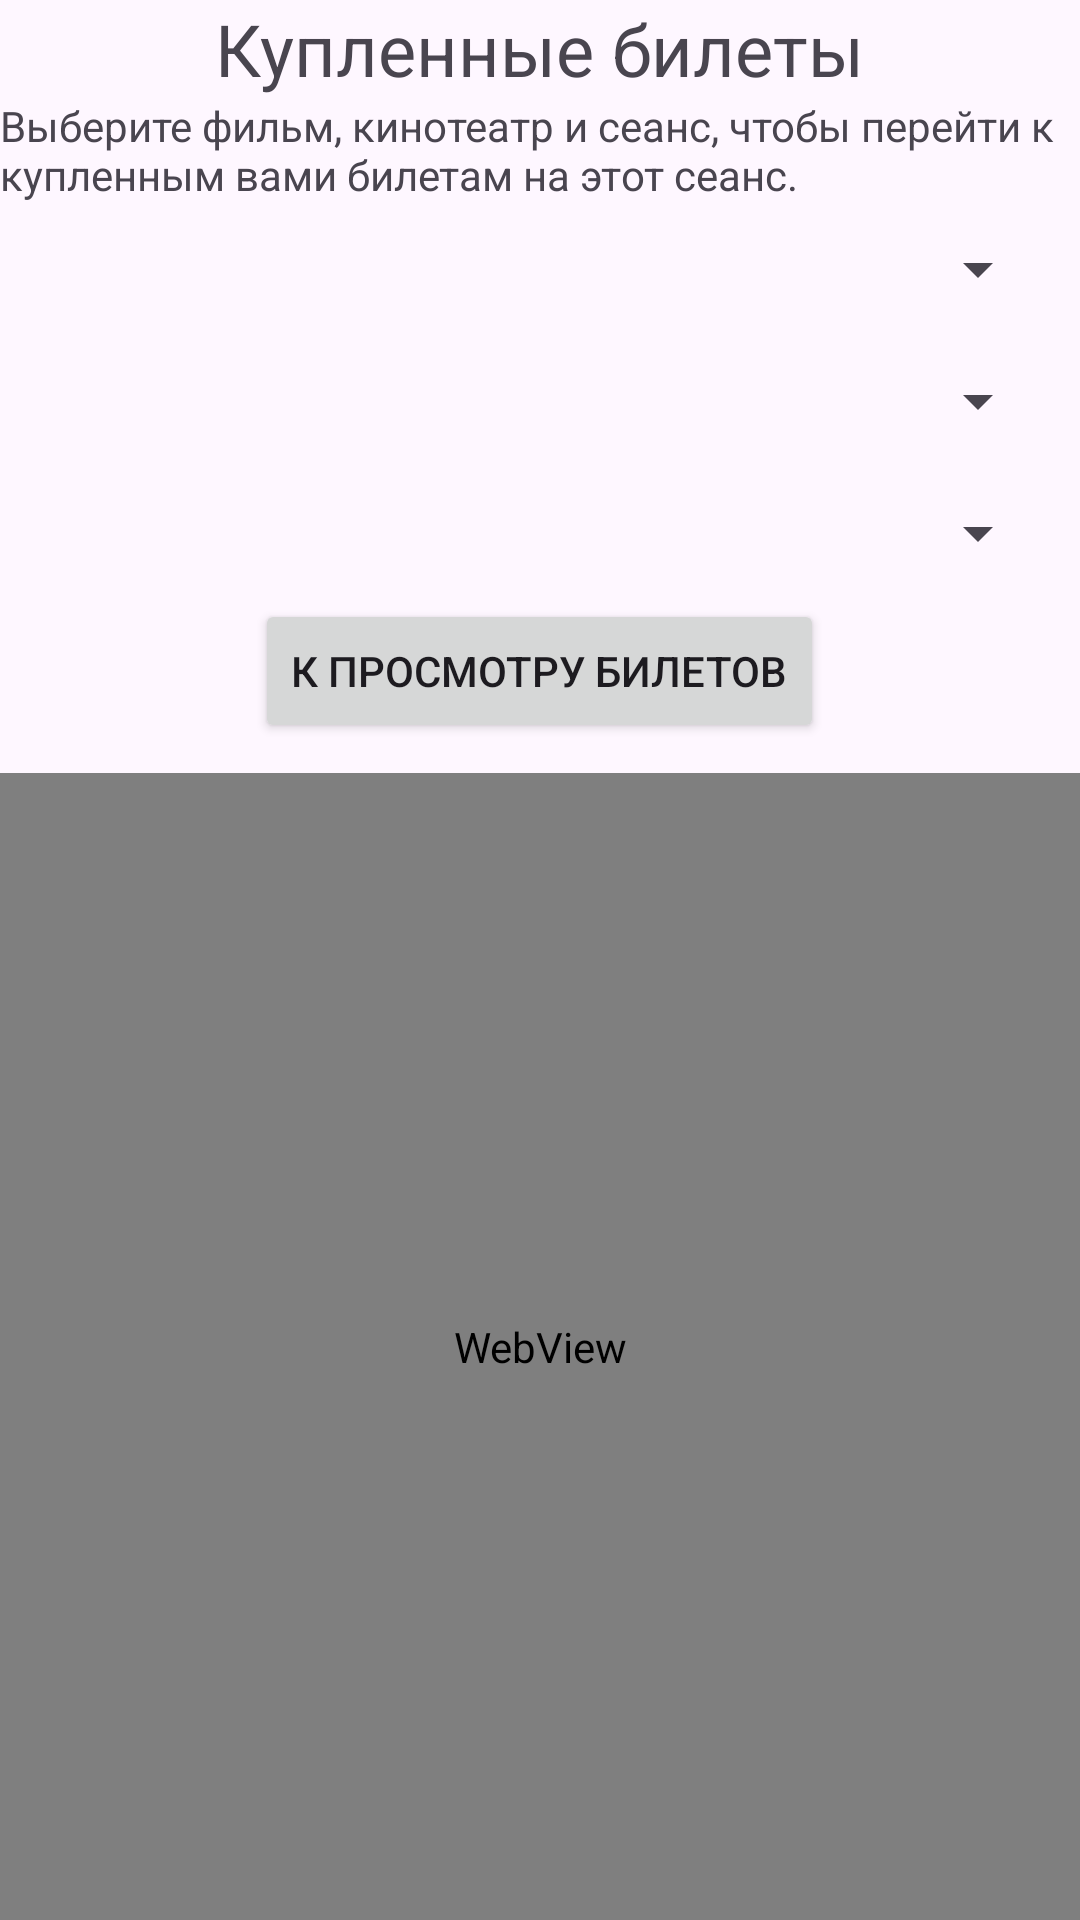

Produce the Android XML layout that renders to this screen, including the resource entries it uses.
<!-- AndroidManifest.xml: application theme Theme.CinemaTickets -->
<!-- res/layout/fragment_bought_tickets.xml -->
<?xml version="1.0" encoding="utf-8"?>
<LinearLayout xmlns:android="http://schemas.android.com/apk/res/android"
    xmlns:tools="http://schemas.android.com/tools"
    android:layout_width="match_parent"
    android:layout_height="match_parent"
    android:orientation="vertical"
    android:gravity="center_horizontal"
    tools:context=".BoughtTicketsFragment"
    android:layout_margin="10dp">

    <LinearLayout
        android:layout_width="match_parent"
        android:layout_height="match_parent"
        android:orientation="vertical"
        android:id="@+id/boughtTicketsLayout"
        android:gravity="center_horizontal">
        <TextView
            android:layout_width="wrap_content"
            android:layout_height="wrap_content"
            android:textSize="24sp"
            android:text="@string/boughtTicketsTitle" />
        <TextView
            android:layout_width="wrap_content"
            android:layout_height="wrap_content"
            android:text="@string/boughtTicketsInstruction" />
        <Spinner
            android:layout_width="match_parent"
            android:layout_height="wrap_content"
            android:id="@+id/filmSpinner"
            android:layout_margin="10dp">

        </Spinner>
        <Spinner
            android:layout_width="match_parent"
            android:layout_height="wrap_content"
            android:id="@+id/cinemaSpinner"
            android:layout_margin="10dp">

        </Spinner>
        <Spinner
            android:layout_width="match_parent"
            android:layout_height="wrap_content"
            android:id="@+id/showSpinner"
            android:layout_margin="10dp">

        </Spinner>
        <Button
            android:layout_width="wrap_content"
            android:layout_height="wrap_content"
            android:id="@+id/showBoughtTicketsButton"
            android:text="@string/boughtTicketsShowSession">

        </Button>
        <WebView android:layout_width="match_parent"
            android:layout_height="match_parent"
            android:layout_marginTop="10dp"
            android:id="@+id/CinemaMapView">

        </WebView>
    </LinearLayout>
    <LinearLayout
        android:layout_width="match_parent"
        android:layout_height="match_parent"
        android:orientation="vertical"
        android:id="@+id/boughtTicketsNotFoundLayout"
        android:visibility="gone"
        android:layout_margin="10dp">
        <TextView
            android:layout_width="wrap_content"
            android:layout_height="wrap_content"
            android:text="@string/boughtTicketsNotFound">

        </TextView>
    </LinearLayout>
</LinearLayout>
<!-- resources referenced by this layout -->
<resources>
  <string name="boughtTicketsInstruction">Выберите фильм, кинотеатр и сеанс, чтобы перейти к купленным вами билетам на этот сеанс.</string>
  <string name="boughtTicketsNotFound">У вас нет купленных билетов ни на один из сеансов ни одного из фильмов.</string>
  <string name="boughtTicketsShowSession">К просмотру билетов</string>
  <string name="boughtTicketsTitle">Купленные билеты</string>
  <style name="Theme.CinemaTickets" parent="Base.Theme.CinemaTickets" />
  <style name="Base.Theme.CinemaTickets" parent="Theme.Material3.DayNight">
          
          
      </style>
</resources>
